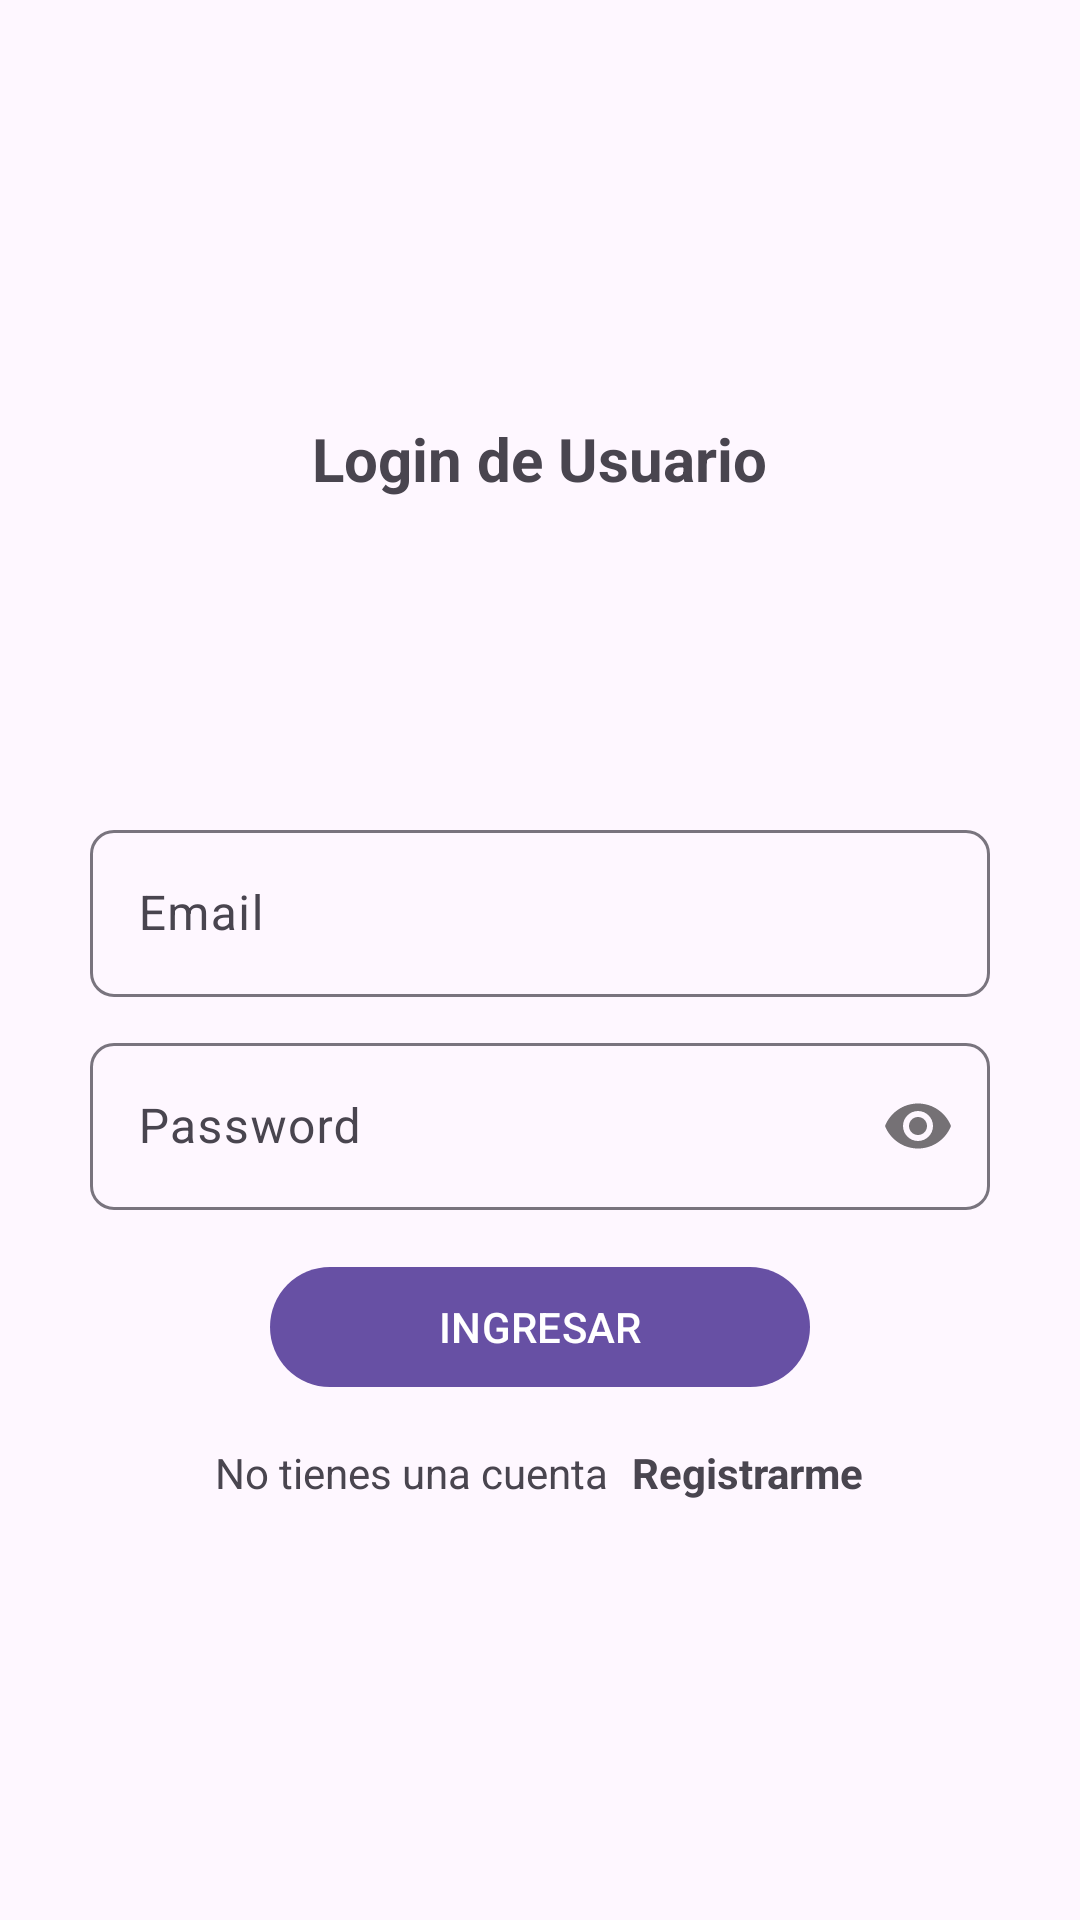

Here is an Android app screen rendered from its layout file. Give the layout XML and the strings, colors and styles it references.
<!-- AndroidManifest.xml: application theme Theme.WorkinGo -->
<!-- res/layout/activity_login_email.xml -->
<?xml version="1.0" encoding="utf-8"?>
<RelativeLayout xmlns:android="http://schemas.android.com/apk/res/android"
    xmlns:app="http://schemas.android.com/apk/res-auto"
    xmlns:tools="http://schemas.android.com/tools"
    android:layout_width="match_parent"
    android:layout_height="match_parent"
    tools:context=".OpcionesLogin.login_email">

    <androidx.appcompat.widget.LinearLayoutCompat

        android:layout_width="match_parent"
        android:layout_height="match_parent"
        android:orientation="vertical"
        android:padding="30dp"
        android:gravity="center"

        >

        <TextView

            android:text="@string/txtLogin"
            android:textStyle="bold"
            android:textSize="20dp"
            android:layout_width="wrap_content"
            android:layout_height="wrap_content"

            />

        <ImageView

            android:layout_marginTop="15dp"
            android:src="@drawable/ico_work_24"
            android:layout_width="80dp"
            android:layout_height="80dp"


            />

        <com.google.android.material.textfield.TextInputLayout

            android:layout_width="match_parent"
            android:layout_height="wrap_content"
            android:layout_marginTop="10dp"
            app:boxCornerRadiusBottomStart="8dp"
            app:boxCornerRadiusBottomEnd="8dp"
            app:boxCornerRadiusTopEnd="8dp"
            app:boxCornerRadiusTopStart="8dp"

            >

            <EditText

                android:id="@+id/emailLogin"
                android:hint="@string/emailLogin"
                android:inputType="textEmailAddress"
                android:layout_width="match_parent"
                android:layout_height="wrap_content"

                />

        </com.google.android.material.textfield.TextInputLayout>

        <com.google.android.material.textfield.TextInputLayout

            android:layout_width="match_parent"
            android:layout_height="wrap_content"
            android:layout_marginTop="10dp"
            app:boxCornerRadiusBottomStart="8dp"
            app:boxCornerRadiusBottomEnd="8dp"
            app:boxCornerRadiusTopEnd="8dp"
            app:boxCornerRadiusTopStart="8dp"
            app:passwordToggleEnabled="true"

            >

            <EditText

                android:id="@+id/passwordLogin"
                android:hint="@string/passwordLogin"
                android:inputType="textPassword"
                android:layout_width="match_parent"
                android:layout_height="wrap_content"

                />

        </com.google.android.material.textfield.TextInputLayout>

        <com.google.android.material.button.MaterialButton

            android:id="@+id/botonLogin"
            android:textAllCaps="true"
            android:layout_marginTop="15dp"
            android:text="@string/botonLogin"
            android:layout_width="180dp"
            android:layout_height="wrap_content">

        </com.google.android.material.button.MaterialButton>

        <androidx.appcompat.widget.LinearLayoutCompat

            android:layout_width="match_parent"
            android:layout_height="wrap_content"
            android:orientation="horizontal"
            android:layout_marginTop="15dp"
            android:gravity="center"

            >

            <TextView

                android:text="@string/txtNoCuenta"
                android:layout_width="wrap_content"
                android:layout_height="wrap_content"

                />

            <TextView

                android:text="@string/registrar"
                android:textStyle="bold"
                android:layout_marginStart="8dp"
                android:layout_width="wrap_content"
                android:layout_height="wrap_content"

                />

        </androidx.appcompat.widget.LinearLayoutCompat>


    </androidx.appcompat.widget.LinearLayoutCompat>

</RelativeLayout>
<!-- resources referenced by this layout -->
<resources>
  <string name="botonLogin">Ingresar</string>
  <string name="emailLogin">Email</string>
  <string name="passwordLogin">Password</string>
  <string name="registrar">Registrarme</string>
  <string name="txtLogin">Login de Usuario</string>
  <string name="txtNoCuenta">No tienes una cuenta</string>
  <style name="Theme.WorkinGo" parent="Base.Theme.WorkinGo" />
  <style name="Base.Theme.WorkinGo" parent="Theme.Material3.DayNight.NoActionBar">
          
          
      </style>
</resources>
